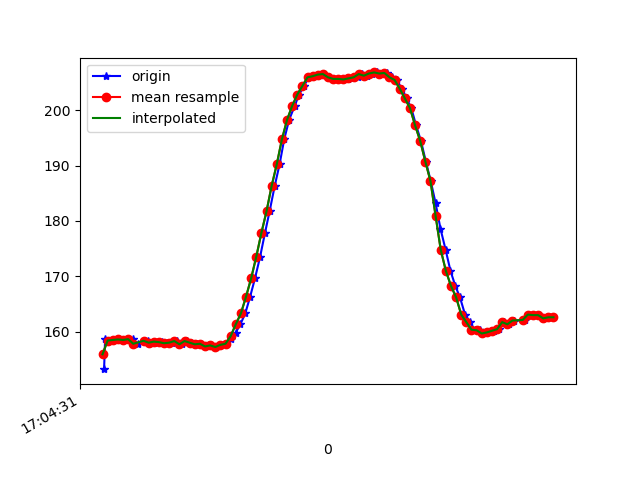

Values plotted in this chart, from the file beside it:
1618851871366, 1547567266949252, 153.22266, -283.59375, -66.21094
1618851871370, 1547567281874170, 158.6, -281.5, -66.02
1618851871383, 1547567300766857, 158.4, -281.5, -65.53
1618851871403, 1547567319781629, 158.5, -281.6, -65.92
1618851871422, 1547567338857444, 158.6, -281.4, -65.33
1618851871441, 1547567357902738, 158.5, -281.5, -65.53
1618851871460, 1547567376917510, 158.6, -281.6, -65.33
1618851871478, 1547567395962804, 158.7, -281.7, -65.23
1618851871497, 1547567414916533, 157.8, -281.5, -65.23
1618851871525, 1547567434541732, 158.4, -280.9, -65.14
1618851871539, 1547567453220770, 158.3, -281.7, -65.82
1618851871559, 1547567472296585, 158, -281.2, -65.23
1618851871575, 1547567491280836, 158.2, -281.2, -64.84
1618851871593, 1547567510387172, 158.1, -281, -65.23
1618851871612, 1547567529401944, 157.9, -281.3, -64.16
1618851871631, 1547567548691408, 158, -281.2, -63.87
1618851871650, 1547567567614617, 158.3, -281, -64.75
1618851871669, 1547567586751474, 157.7, -281.1, -64.84
1618851871688, 1547567605918853, 158.3, -281.2, -64.45
1618851871707, 1547567624994668, 158, -281.1, -64.26
1618851871728, 1547567644009440, 157.7, -281.1, -64.26
1618851871745, 1547567663207340, 157.8, -281.2, -64.55
1618851871764, 1547567682222113, 157.3, -281.3, -64.16
1618851871783, 1547567701145321, 157.5, -280.9, -64.06
1618851871803, 1547567720312700, 157.2, -281.2, -64.26
1618851871822, 1547567739296951, 157.6, -280.3, -63.77
1618851871841, 1547567758311723, 157.8, -279.3, -63.48
1618851871860, 1547567777357017, 158.6, -278.6, -62.79
1618851871879, 1547567796738045, 159.8, -276.5, -61.72
1618851871898, 1547567815630732, 161.3, -275.1, -60.94
1618851871917, 1547567834676026, 163.3, -274.1, -60.45
1618851871936, 1547567853721319, 166.3, -273.4, -59.57
1618851871955, 1547567872797134, 169.6, -273.4, -58.69
1618851871975, 1547567891811906, 173.5, -274.4, -58.2
1618851871994, 1547567910979285, 177.8, -275.3, -56.25
1618851872012, 1547567930055100, 181.7, -276.8, -54.79
1618851872032, 1547567949100394, 186.3, -278.7, -51.76
1618851872051, 1547567968084645, 190.2, -280.4, -49.8
1618851872069, 1547567987099417, 194.7, -281.6, -45.31
1618851872088, 1547568006053147, 198.2, -283.4, -41.8
1618851872110, 1547568025647824, 200.8, -285.1, -38.38
1618851872127, 1547568044479468, 202.8, -288.1, -34.18
1618851872146, 1547568063372155, 204.4, -290.3, -30.76
1618851872165, 1547568082356406, 206, -293, -27.54
1618851872184, 1547568101554307, 206.2, -295.7, -23.44
1618851872203, 1547568120508036, 206.4, -297.4, -20.02
1618851872222, 1547568139553330, 206.5, -299.1, -17.58
1618851872241, 1547568158568102, 206, -300.2, -15.04
1618851872261, 1547568177552353, 205.7, -301, -13.67
1618851872280, 1547568196719732, 205.7, -300.9, -12.7
1618851872298, 1547568215703983, 205.7, -301.5, -12.4
1618851872317, 1547568234871362, 205.6, -301.6, -12.3
1618851872336, 1547568253947177, 205.8, -301.8, -12.3
1618851872356, 1547568272961949, 206, -300.5, -12.21
1618851872374, 1547568291976721, 206.5, -299.8, -12.89
1618851872393, 1547568311022015, 206.2, -299.7, -14.65
1618851872413, 1547568330311479, 206.6, -298.5, -16.5
1618851872432, 1547568349204166, 206.8, -297.9, -19.34
1618851872451, 1547568368310502, 206.6, -295.7, -22.07
1618851872470, 1547568387325275, 206.7, -294.6, -24.41
1618851872489, 1547568406767345, 206, -292.2, -27.25
... 32 more rows
